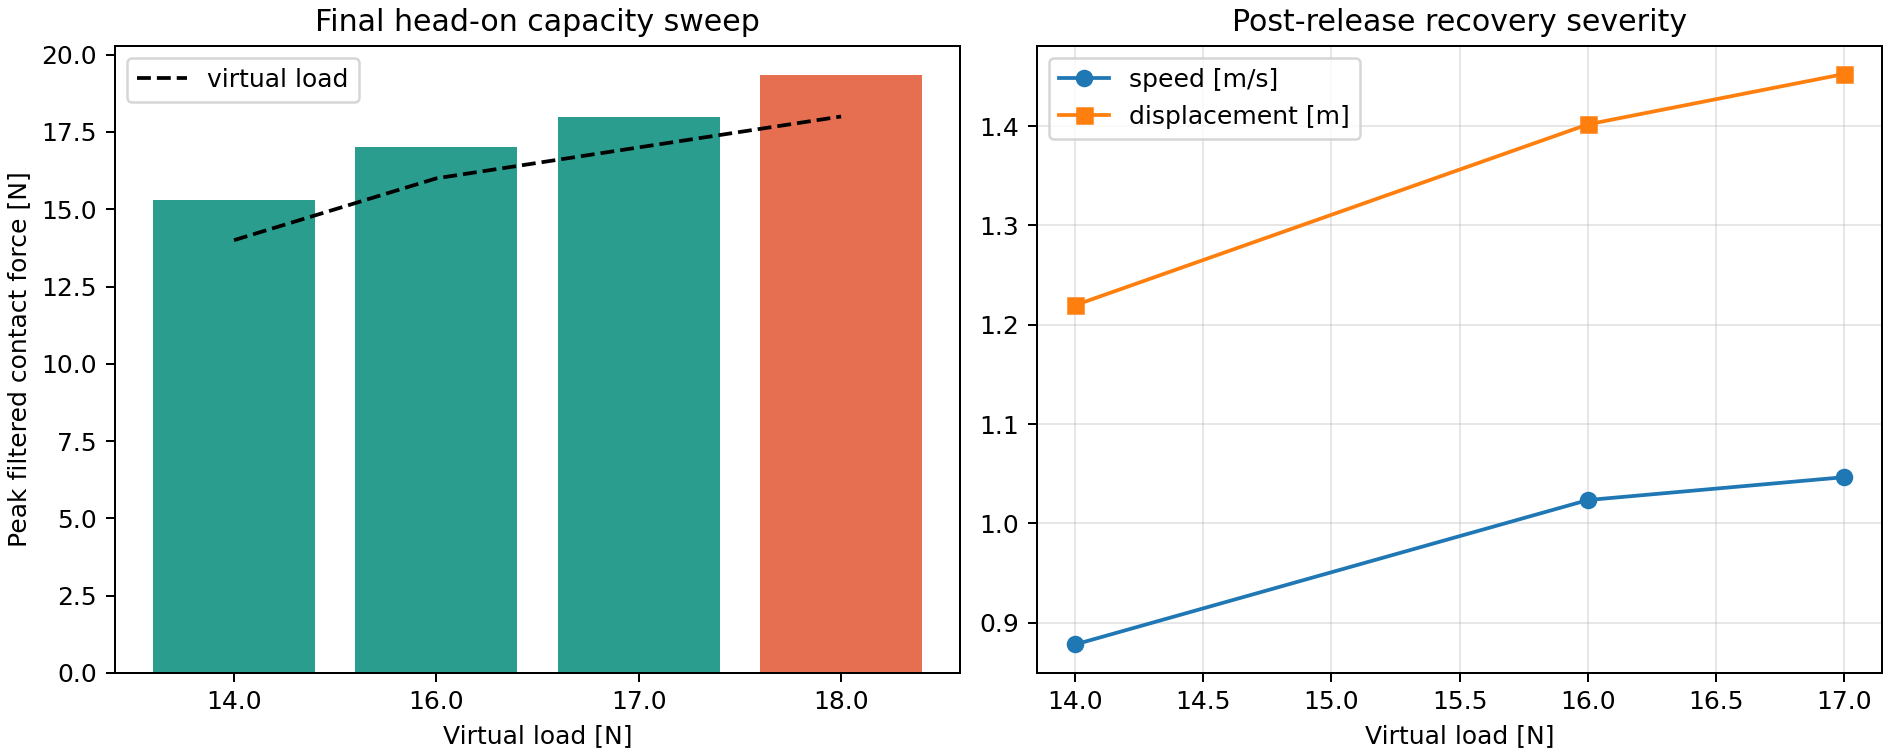

Data behind this chart, as committed beside it:
run_id, label, result, virtual_load_n, emax_j, max_filtered_contact_n, max_abs_yaw_error_deg, max_interaction_energy_j, min_barrier_j, max_qp_slack_w, max_cube_breakaway_m, peak_release_speed_mps, peak_release_displacement_m, note, source_csv
1786811766, 6 N before pose fix, failed, 6, 2.5, 6.354, 5.62, 1.554, 0.946, 0.000000, 0.01788, , , wrong scoped-link yaw / proxy 3-D power, /home/hnuter/px4_ws_ros2/hnuter_logs/ext…
1786812197, 6 N pose fix, complete, 6, 2.5, 6.323, 3.715, 1.466, 1.034, 0.000000, 0.02308, 0.3652, 0.5506, model pose selected correctly, /home/hnuter/px4_ws_ros2/hnuter_logs/ext…
1786812627, 10 N at 35 mm/s, failed, 10, 7, 6.827, 6.304, 1.49, 5.51, 0.000000, 0.000130, , , dynamic contact yaw loss, /home/hnuter/px4_ws_ros2/hnuter_logs/ext…
1786812802, 10 N at 20 mm/s, complete, 10, 7, 10.58, 3.253, 3.106, 3.894, 0.000000, 0.02385, 0.6274, 0.8969, quasi-static A/B, /home/hnuter/px4_ws_ros2/hnuter_logs/ext…
1786812896, 12 N quasi-static, complete, 12, 10, 12.67, 4.369, 3.42, 6.58, 0.000000, 0.02338, 0.7497, 1.078, pre world-yaw outer-loop, /home/hnuter/px4_ws_ros2/hnuter_logs/ext…
1786814460, 7 N final default, complete, 7, 2.5, 7.994, 4.58, 2.142, 0.3585, 0.000000, 0.02416, 0.4609, 0.6421, Emax 2.5 J final-code regression, /home/hnuter/px4_ws_ros2/hnuter_logs/ext…
1786813791, 14 N final control, complete, 14, 12, 15.3, 3.227, 4.289, 7.711, 0.000000, 0.02289, 0.8782, 1.22, continuous world-yaw outer-loop, /home/hnuter/px4_ws_ros2/hnuter_logs/ext…
1786813890, 16 N final control, complete, 16, 15, 17.02, 1.38, 5.094, 9.906, 0.000000, 0.02514, 1.024, 1.402, continuous world-yaw outer-loop, /home/hnuter/px4_ws_ros2/hnuter_logs/ext…
1786813992, 18 N boundary, failed, 18, 18, 19.33, 3.861, 5.626, 12.37, 0.000000, 0.01717, , , 0.8 m push limit; cube travel 17 mm, /home/hnuter/px4_ws_ros2/hnuter_logs/ext…
1786814091, 17 N final control, complete, 17, 16, 18, 2.331, 4.987, 11.01, 0.000000, 0.02251, 1.047, 1.452, maximum verified load, /home/hnuter/px4_ws_ros2/hnuter_logs/ext…
